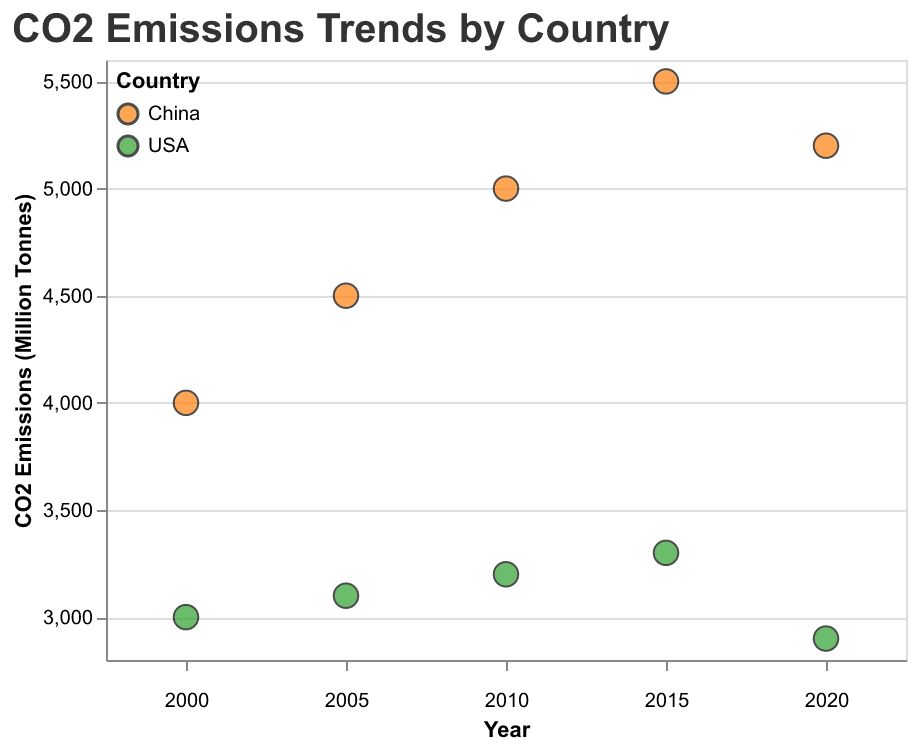

Values plotted in this chart, from the file beside it:
Year, Emissions, Country
2000, 4000, China
2000, 3000, USA
2005, 4500, China
2005, 3100, USA
2010, 5000, China
2010, 3200, USA
2015, 5500, China
2015, 3300, USA
2020, 5200, China
2020, 2900, USA
